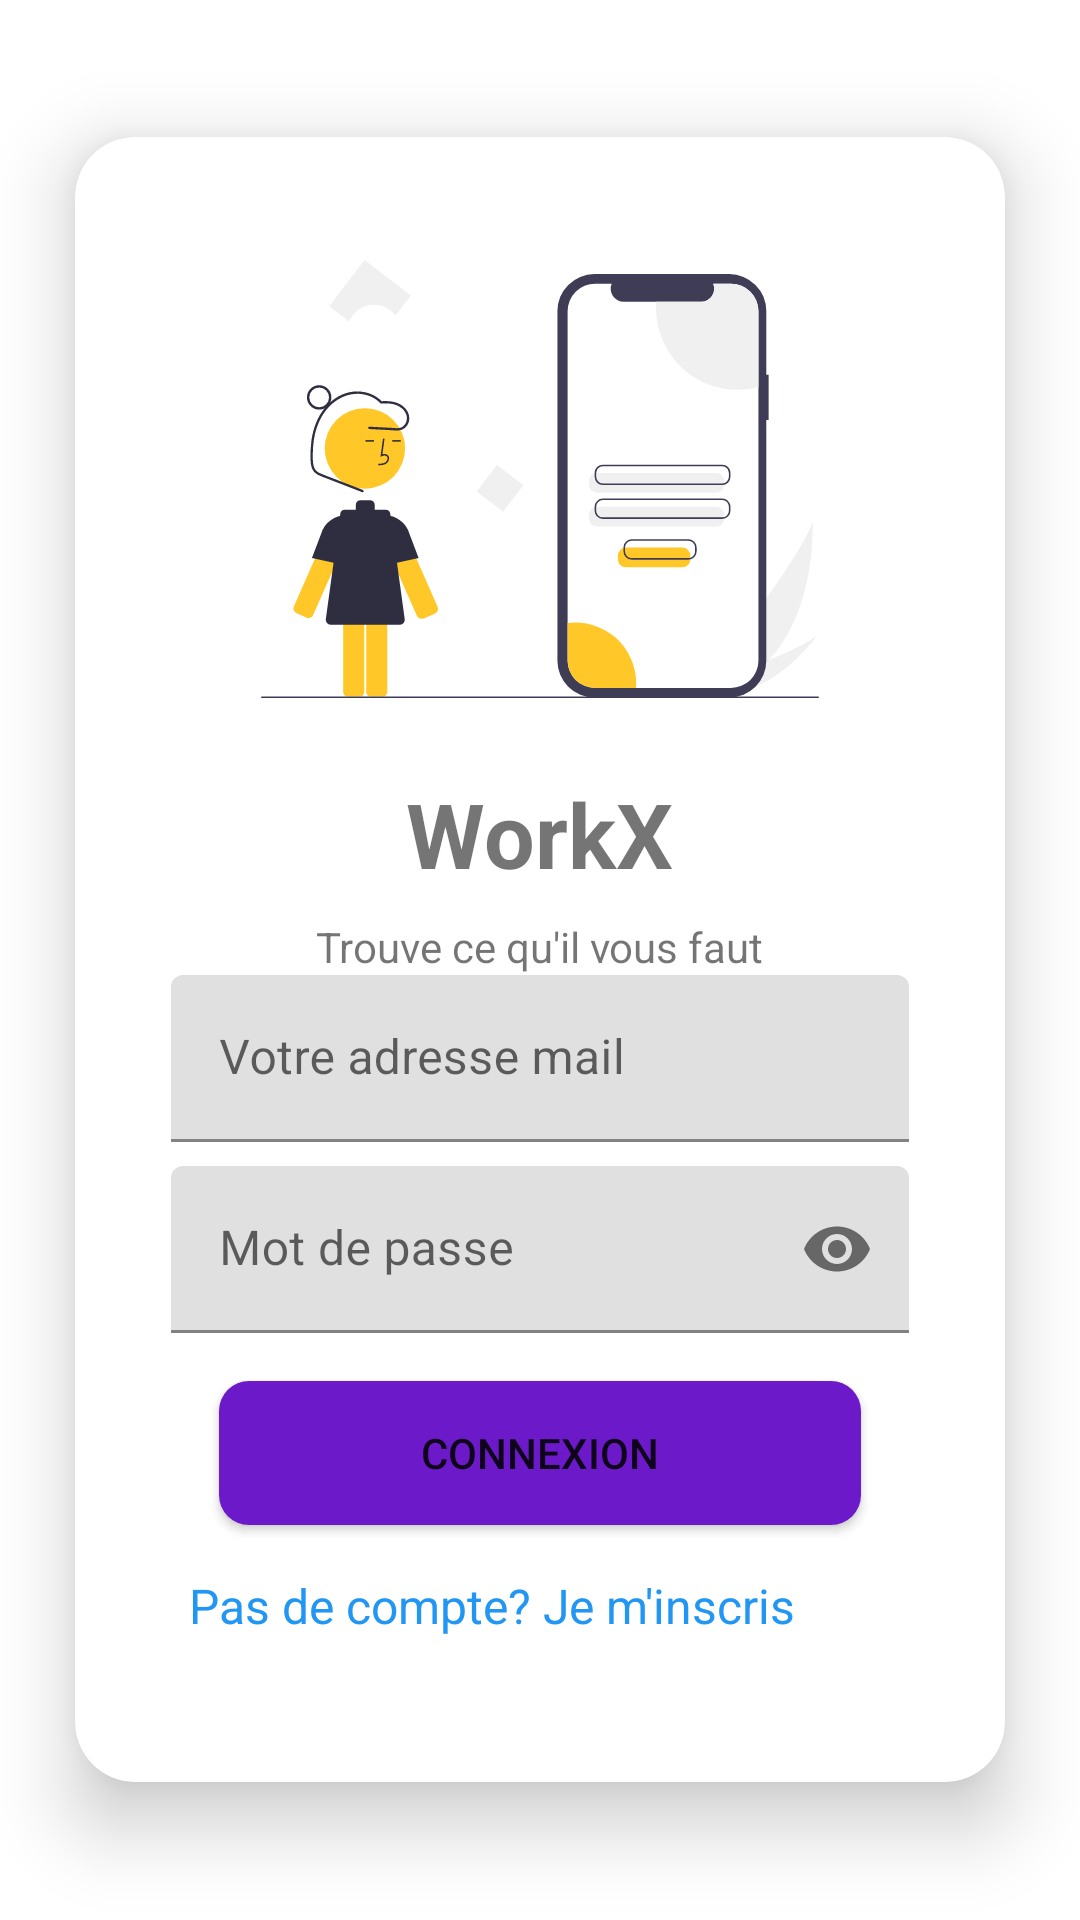

Write the Android layout XML for this screen, with the resource values it uses.
<!-- AndroidManifest.xml: application theme Base.Theme.Auth_WorkX -->
<!-- res/layout/activity_login.xml -->
<?xml version="1.0" encoding="utf-8"?>
<androidx.core.widget.NestedScrollView
    android:layout_width="match_parent"
    android:layout_height="match_parent"
    android:orientation="vertical"
    android:fillViewport="true"
    android:background="@drawable/bg_login"
    xmlns:app="http://schemas.android.com/apk/res-auto"
    xmlns:tools="http://schemas.android.com/tools"
    xmlns:android="http://schemas.android.com/apk/res/android"
    tools:context=".MainActivity">

    <LinearLayout
        android:layout_width="match_parent"
        android:layout_height="wrap_content"
        android:orientation="vertical"
        android:gravity="center"
        >

        <androidx.cardview.widget.CardView
            android:layout_width="match_parent"
            android:layout_height="wrap_content"
            app:cardCornerRadius="20dp"
            app:cardElevation="15dp"
            android:layout_margin="25dp">
            <LinearLayout
                android:layout_width="match_parent"
                android:layout_height="match_parent"
                android:orientation="vertical"
                android:layout_gravity="center_horizontal"
                android:padding="32dp"
                android:gravity="center"
                app:layout_constraintBottom_toBottomOf="parent"
                app:layout_constraintEnd_toEndOf="parent"
                app:layout_constraintStart_toStartOf="parent"
                app:layout_constraintTop_toTopOf="parent">

                <ImageView
                    android:id="@+id/imageView"
                    android:layout_width="186dp"
                    android:layout_height="164dp"
                    android:src="@drawable/login"
                    android:contentDescription="@string/connectez_vous" />

                <TextView
                    android:id="@+id/titre"
                    android:layout_width="wrap_content"
                    android:layout_height="wrap_content"
                    android:text="@string/workx"
                    android:textSize="30sp"
                    android:textStyle="bold"
                    android:layout_marginTop="16dp" />

                <TextView
                    android:id="@+id/petit1"
                    android:layout_width="wrap_content"
                    android:layout_height="wrap_content"
                    android:layout_marginTop="8dp"
                    android:text="@string/description_1"
                    android:textSize="14sp"
                    android:alpha="1.0" />

                <com.google.android.material.textfield.TextInputLayout
                    android:layout_width="match_parent"
                    android:layout_height="wrap_content"
                    >
                    <EditText
                        android:id="@+id/etEmailAddress"
                        android:layout_width="match_parent"
                        android:layout_height="wrap_content"
                        android:autofillHints="emailAddress"
                        android:hint="@string/votre_adresse_mail"
                        android:inputType="textEmailAddress"
                        android:layout_marginBottom="8dp"
                        />
                </com.google.android.material.textfield.TextInputLayout>

                <com.google.android.material.textfield.TextInputLayout
                    android:layout_width="match_parent"
                    android:layout_height="wrap_content"
                    app:passwordToggleEnabled="true">
                    <EditText
                        android:id="@+id/etPassword"
                        android:layout_width="match_parent"
                        android:layout_height="wrap_content"
                        android:autofillHints="password"
                        android:hint="@string/mot_de_passe"
                        android:inputType="textPassword"
                        />
                </com.google.android.material.textfield.TextInputLayout>

                <Button
                    android:id="@+id/btnLogin"
                    android:layout_width="match_parent"
                    android:layout_height="wrap_content"
                    android:layout_margin="16dp"
                    android:background="@drawable/roundedbutton"
                    android:text="@string/login" />

                <TextView
                    android:id="@+id/tvRedirectSignUp"
                    android:layout_width="wrap_content"
                    android:layout_height="wrap_content"
                    android:layout_marginEnd="16dp"
                    android:layout_marginBottom="16dp"
                    android:text="@string/pas_de_compte_je_m_inscris"
                    android:textColor="#2196F3"
                    android:textAlignment="textEnd"
                    android:textSize="16sp"
                    app:layout_constraintBottom_toBottomOf="parent"
                    app:layout_constraintEnd_toEndOf="parent" />

            </LinearLayout>
        </androidx.cardview.widget.CardView>

    </LinearLayout>

</androidx.core.widget.NestedScrollView>
<!-- resources referenced by this layout -->
<resources>
  <!-- drawable login: vector/xml drawable (drawable, 7577 chars, omitted) -->
  <!-- drawable roundedbutton (drawable) -->
  <?xml version="1.0" encoding="utf-8"?>
  <selector xmlns:android="http://schemas.android.com/apk/res/android">
  
      <item android:state_pressed="true">
          <shape>
              <solid android:color="@color/violetA"/>
              <corners android:bottomLeftRadius="10dp"
                  android:bottomRightRadius="10dp"
                  android:topLeftRadius="10dp"
                  android:topRightRadius="10dp"
                  />
          </shape>
      </item>
      <item>
          <shape>
              <solid android:color="@color/violet"/>
              <corners android:bottomLeftRadius="10dp"
                  android:bottomRightRadius="10dp"
                  android:topLeftRadius="10dp"
                  android:topRightRadius="10dp"
                  />
          </shape>
      </item>
  
  </selector>
  <string name="connectez_vous">Connectez-vous</string>
  <string name="description_1">Trouve ce qu\'il vous faut</string>
  <string name="login">Connexion</string>
  <string name="mot_de_passe">Mot de passe</string>
  <string name="pas_de_compte_je_m_inscris">Pas de compte? Je m\'inscris</string>
  <string name="votre_adresse_mail">Votre adresse mail</string>
  <string name="workx">WorkX</string>
  <style name="Base.Theme.Auth_WorkX" parent="Theme.MaterialComponents.Light.NoActionBar">
          
          <item name="colorPrimary">@color/violet</item>
          <item name="colorOnPrimary">@color/white</item>
          <item name="colorSecondary">@color/yellow</item>
          <item name="colorOnSecondary">@color/white</item>
  
      </style>
  <color name="violet">#6c19ca</color>
  <color name="white">#FFFFFFFF</color>
  <color name="yellow">#ffc727</color>
</resources>
